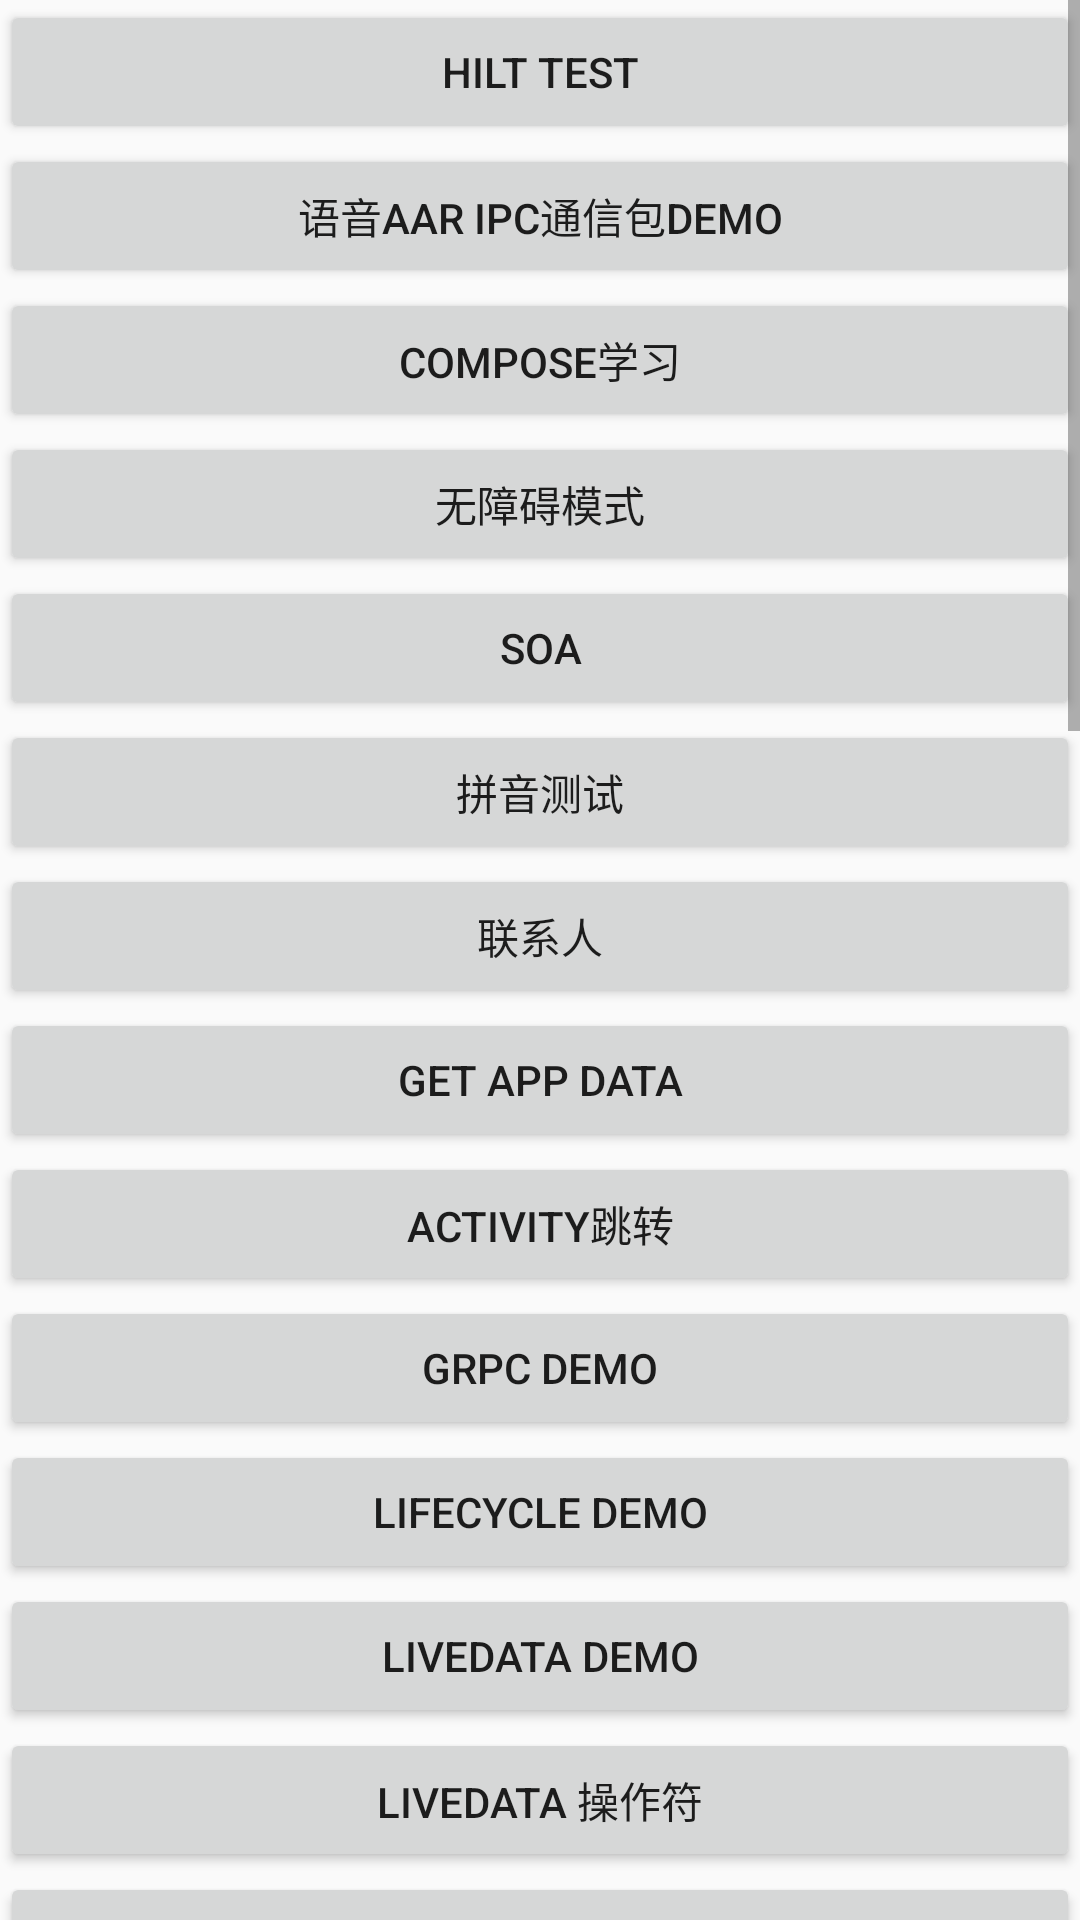

The Android layout XML behind this screen, and the referenced resources:
<!-- AndroidManifest.xml: application theme Theme.DemoApp -->
<!-- res/layout/activity_main.xml -->
<?xml version="1.0" encoding="utf-8"?>
<ScrollView xmlns:android="http://schemas.android.com/apk/res/android"
    android:layout_width="match_parent"
    android:layout_height="match_parent"
    android:orientation="vertical">

    <LinearLayout
        android:orientation="vertical"
        android:layout_width="match_parent"
        android:layout_height="match_parent">
        <Button
            android:id="@+id/btn_hilt"
            android:layout_width="match_parent"
            android:layout_height="match_parent"
            android:text="hilt test"/>
        <Button
            android:id="@+id/btn_voice_manager"
            android:layout_width="match_parent"
            android:layout_height="match_parent"
            android:text="语音aar IPC通信包demo"/>

        <Button
            android:id="@+id/compose_learn"
            android:layout_width="match_parent"
            android:layout_height="match_parent"
            android:text="compose学习"/>

        <Button
            android:id="@+id/button_wuzhangai"
            android:layout_width="match_parent"
            android:layout_height="match_parent"
            android:text="无障碍模式"/>
        <Button
            android:id="@+id/button_soa"
            android:layout_width="match_parent"
            android:layout_height="match_parent"
            android:text="soa"/>
        <Button
            android:id="@+id/button_0"
            android:layout_width="match_parent"
            android:layout_height="match_parent"
            android:text="拼音测试"/>
        <Button
            android:id="@+id/button_contact"
            android:layout_width="match_parent"
            android:layout_height="wrap_content"
            android:text="联系人"/>

        <Button
            android:id="@+id/getAppDataBtn"
            android:layout_width="match_parent"
            android:layout_height="wrap_content"
            android:text="Get App Data" />

        <Button
            android:id="@+id/button_1"
            android:layout_width="match_parent"
            android:layout_height="wrap_content"
            android:text="Activity跳转" />
        <Button
            android:id="@+id/button_25"
            android:layout_width="match_parent"
            android:layout_height="wrap_content"
            android:text="gRPC demo" />
        <Button
            android:id="@+id/button_2"
            android:layout_width="match_parent"
            android:layout_height="wrap_content"
            android:text="lifeCycle Demo" />
        <Button
            android:id="@+id/button_3"
            android:layout_width="match_parent"
            android:layout_height="wrap_content"
            android:text="LiveData demo" />
        <Button
            android:id="@+id/button_4"
            android:layout_width="match_parent"
            android:layout_height="wrap_content"
            android:text="Livedata 操作符" />
        <Button
            android:id="@+id/button_5"
            android:layout_width="match_parent"
            android:layout_height="wrap_content"
            android:text="ViewModel Demo" />
        <Button
            android:id="@+id/button_6"
            android:layout_width="match_parent"
            android:layout_height="wrap_content"
            android:text="JNI测试" />
        <Button
            android:id="@+id/button_7"
            android:layout_width="match_parent"
            android:layout_height="wrap_content"
            android:text="相机测试" />
        <Button
            android:id="@+id/button_8"
            android:layout_width="match_parent"
            android:layout_height="wrap_content"
            android:text="MVVM" />
        <Button
            android:id="@+id/button_9"
            android:layout_width="match_parent"
            android:layout_height="wrap_content"
            android:text="自定义控件" />
        <Button
            android:id="@+id/button_10"
            android:layout_width="match_parent"
            android:layout_height="wrap_content"
            android:text="JNI和c语言学习" />
        <Button
            android:id="@+id/button_11"
            android:layout_width="match_parent"
            android:layout_height="wrap_content"
            android:text="GPU设置" />
        <Button
            android:id="@+id/button_12"
            android:layout_width="match_parent"
            android:layout_height="wrap_content"
            android:text="直方图" />
        <Button
            android:id="@+id/button_13"
            android:layout_width="match_parent"
            android:layout_height="wrap_content"
            android:text="四大组件学习" />
        <Button
            android:id="@+id/button_14"
            android:layout_width="match_parent"
            android:layout_height="wrap_content"
            android:text="生命周期" />
        <Button
            android:id="@+id/button_15"
            android:layout_width="match_parent"
            android:layout_height="wrap_content"
            android:text="KotlinDemo" />
        <Button
            android:id="@+id/button_16"
            android:layout_width="match_parent"
            android:layout_height="wrap_content"
            android:text="模拟ANR" />
        <Button
            android:id="@+id/button_17"
            android:layout_width="match_parent"
            android:layout_height="wrap_content"
            android:text="网络编程" />
        <Button
            android:id="@+id/button_18"
            android:layout_width="match_parent"
            android:layout_height="wrap_content"
            android:text="okhttp相关" />
        <Button
            android:id="@+id/button_19"
            android:layout_width="match_parent"
            android:layout_height="wrap_content"
            android:text="无障碍模式" />
        <Button
            android:id="@+id/button_20"
            android:layout_width="match_parent"
            android:layout_height="wrap_content"
            android:text="flowTest" />

        <Button
            android:id="@+id/button_21"
            android:layout_width="match_parent"
            android:layout_height="wrap_content"
            android:text="冷流和热流" />
        <Button
            android:id="@+id/button_22"
            android:layout_width="match_parent"
            android:layout_height="wrap_content"
            android:text="IPC Test" />
        <Button
            android:id="@+id/button_23"
            android:layout_width="match_parent"
            android:layout_height="wrap_content"
            android:text="gson Test" />
        <Button
            android:id="@+id/button_24"
            android:layout_width="match_parent"
            android:layout_height="wrap_content"
            android:text="单元测试"/>

        <Button
            android:id="@+id/button_26"
            android:layout_width="match_parent"
            android:layout_height="wrap_content"
            android:text="WebSocket"/>

        <Button
            android:id="@+id/coroutineTest"
            android:layout_width="match_parent"
            android:layout_height="wrap_content"
            android:text="协程原理"/>
    </LinearLayout>

</ScrollView>
<!-- resources referenced by this layout -->
<resources>
  <style name="Theme.DemoApp" parent="Theme.AppCompat.Light.NoActionBar">
          
          <item name="colorPrimary">@color/purple_500</item>
          <item name="colorPrimaryVariant">@color/purple_700</item>
          <item name="colorOnPrimary">@color/white</item>
          
          <item name="colorSecondary">@color/teal_200</item>
          <item name="colorSecondaryVariant">@color/teal_700</item>
          <item name="colorOnSecondary">@color/black</item>
          
          <item name="android:statusBarColor" tools:targetApi="l">?attr/colorPrimaryVariant</item>
          
          <item name="android:windowFullscreen">true</item>
      </style>
  <color name="purple_500">#FF6200EE</color>
  <color name="purple_700">#FF3700B3</color>
  <color name="white">#FFFFFFFF</color>
  <color name="teal_200">#FF03DAC5</color>
  <color name="teal_700">#FF018786</color>
  <color name="black">#FF000000</color>
</resources>
